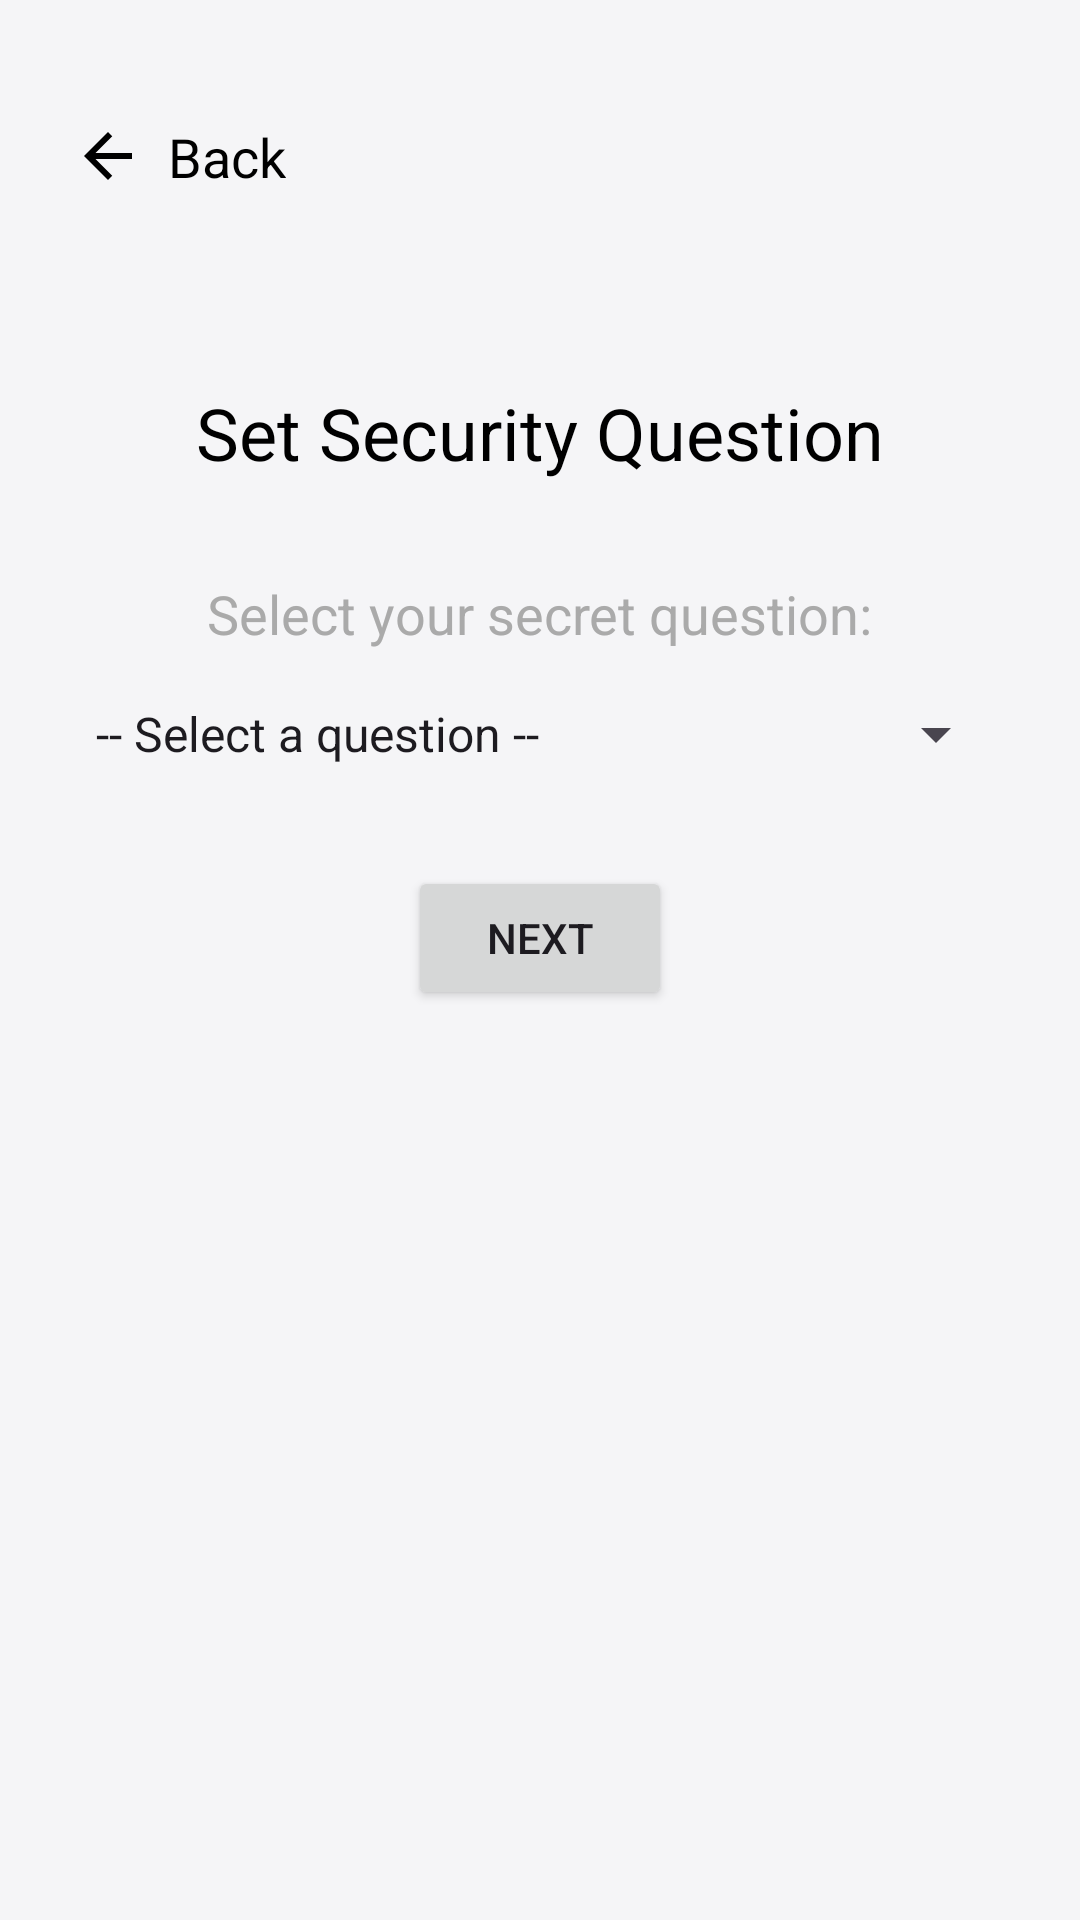

Android layout source for this screen:
<!-- AndroidManifest.xml: application theme Theme.NotesApp -->
<!-- res/layout/activity_set_security_question.xml -->
<?xml version="1.0" encoding="utf-8"?>
<androidx.constraintlayout.widget.ConstraintLayout
    xmlns:android="http://schemas.android.com/apk/res/android"
    xmlns:app="http://schemas.android.com/apk/res-auto"
    android:layout_width="match_parent"
    android:layout_height="match_parent"
    android:background="@color/background"
    android:padding="24dp">

    <ImageView
        android:id="@+id/backArrow"
        android:layout_width="wrap_content"
        android:layout_height="wrap_content"
        android:src="@drawable/ic_arrow_back"
        app:layout_constraintStart_toStartOf="parent"
        app:layout_constraintTop_toTopOf="parent"
        android:layout_marginTop="16dp"
        android:contentDescription="@string/back_button_description" />

    <TextView
        android:id="@+id/backText"
        android:layout_width="wrap_content"
        android:layout_height="wrap_content"
        android:text="@string/back"
        android:textSize="18sp"
        android:textColor="@color/black"
        app:layout_constraintStart_toEndOf="@id/backArrow"
        app:layout_constraintTop_toTopOf="@id/backArrow"
        app:layout_constraintBottom_toBottomOf="@id/backArrow"
        android:layout_marginStart="8dp"/>

    <TextView
        android:id="@+id/tvSetupTitle"
        android:layout_width="wrap_content"
        android:layout_height="wrap_content"
        android:text="@string/security_question_setup_title"
        android:textSize="24sp"
        android:textColor="@color/black"
        app:layout_constraintTop_toBottomOf="@id/backArrow"
        app:layout_constraintStart_toStartOf="parent"
        app:layout_constraintEnd_toEndOf="parent"
        android:layout_marginTop="64dp"/>

    <TextView
        android:id="@+id/tvSelectQuestionPrompt"
        android:layout_width="wrap_content"
        android:layout_height="wrap_content"
        android:text="@string/select_your_question"
        android:textSize="18sp"
        android:textColor="@android:color/darker_gray"
        app:layout_constraintTop_toBottomOf="@id/tvSetupTitle"
        app:layout_constraintStart_toStartOf="parent"
        app:layout_constraintEnd_toEndOf="parent"
        android:layout_marginTop="32dp"/>

    <Spinner
        android:id="@+id/spinnerSecurityQuestion"
        android:layout_width="match_parent"
        android:layout_height="wrap_content"
        android:entries="@array/security_questions"
        app:layout_constraintTop_toBottomOf="@id/tvSelectQuestionPrompt"
        app:layout_constraintStart_toStartOf="parent"
        app:layout_constraintEnd_toEndOf="parent"
        android:layout_marginTop="16dp"/>

    <Button
        android:id="@+id/btnNext"
        android:layout_width="wrap_content"
        android:layout_height="wrap_content"
        android:text="@string/next"
        app:layout_constraintTop_toBottomOf="@id/spinnerSecurityQuestion"
        app:layout_constraintStart_toStartOf="parent"
        app:layout_constraintEnd_toEndOf="parent"
        android:layout_marginTop="32dp"/>

</androidx.constraintlayout.widget.ConstraintLayout>
<!-- resources referenced by this layout -->
<resources>
  <string-array name="security_questions">
          <item>-- Select a question --</item>
          <item>What was your first pet\'s name?</item>
          <item>What city were you born in?</item>
          <item>What is your favorite color?</item>
          <item>What is your mother\'s maiden name?</item>
          <item>What was the make of your first car?</item>
      </string-array>
  <color name="background">#F5F5F7</color>
  <color name="black">#FF000000</color>
  <!-- drawable ic_arrow_back (drawable) -->
  <vector
      xmlns:android="http://schemas.android.com/apk/res/android"
      android:autoMirrored="true"
      android:height="24dp"
      android:tint="@color/black"
      android:viewportHeight="24"
      android:viewportWidth="24"
      android:width="24dp">
        
      <path android:fillColor="@color/black" android:pathData="M20,11H7.83l5.59,-5.59L12,4l-8,8 8,8 1.41,-1.41L7.83,13H20v-2z"/>
      
  </vector>
  <string name="back">Back</string>
  <string name="back_button_description">Tombol kembali</string>
  <string name="next">Next</string>
  <string name="security_question_setup_title">Set Security Question</string>
  <string name="select_your_question">Select your secret question:</string>
  <style name="Theme.NotesApp" parent="Base.Theme.NotesApp" />
  <style name="Base.Theme.NotesApp" parent="Theme.Material3.DayNight.NoActionBar">
          <item name="colorPrimary">@color/white</item>
          <item name="colorPrimaryVariant">@color/red</item>
          <item name="android:statusBarColor">@color/green_active</item>
  
          
          <item name="buttonStyle">@style/PlainButtonStyle</item>
          <item name="materialButtonStyle">@style/PlainMaterialButtonStyle</item>
      </style>
  <color name="white">#FFFFFFFF</color>
  <color name="red">#EB4D3D</color>
  <color name="green_active">#30BE71</color>
  <style name="PlainButtonStyle" parent="Widget.AppCompat.Button">
          <item name="backgroundTint">@null</item>
      </style>
  <style name="PlainMaterialButtonStyle" parent="Widget.Material3.Button">
          <item name="backgroundTint">@null</item>
          <item name="rippleColor">@android:color/transparent</item>
      </style>
</resources>
